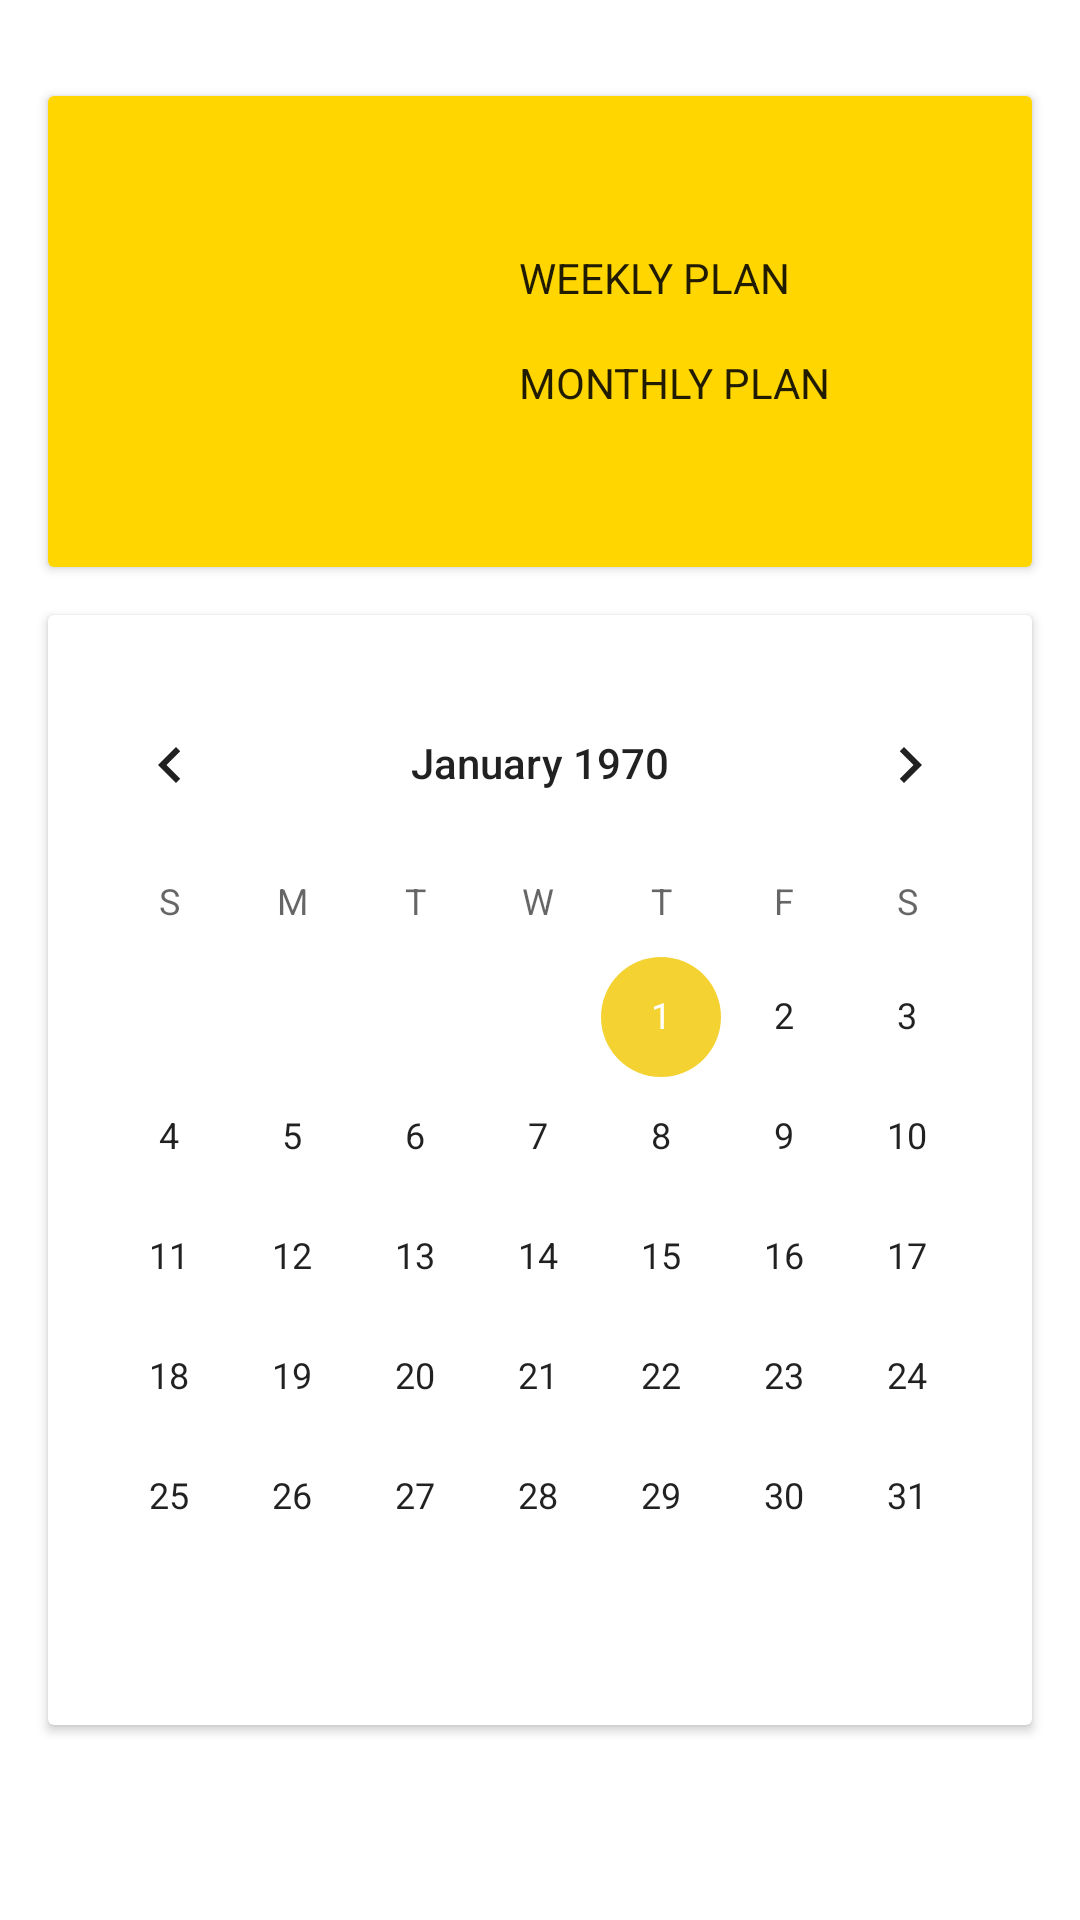

Android layout source for this screen:
<!-- AndroidManifest.xml: application theme AppTheme -->
<!-- res/layout/activity_calender_view.xml -->
<?xml version="1.0" encoding="utf-8"?>
<androidx.constraintlayout.widget.ConstraintLayout xmlns:android="http://schemas.android.com/apk/res/android"
    xmlns:app="http://schemas.android.com/apk/res-auto"
    xmlns:tools="http://schemas.android.com/tools"
    android:layout_width="match_parent"
    android:layout_height="match_parent">

    <androidx.constraintlayout.widget.Guideline
        android:id="@+id/main_horizontal_guideline"
        android:layout_width="wrap_content"
        android:layout_height="wrap_content"
        android:orientation="horizontal"
        app:layout_constraintGuide_percent="0.05" />

    <androidx.constraintlayout.widget.Guideline
        android:id="@+id/main_horizontal_end_guideline"
        android:layout_width="wrap_content"
        android:layout_height="wrap_content"
        android:orientation="horizontal"
        app:layout_constraintGuide_end="?attr/actionBarSize" />

    <androidx.cardview.widget.CardView
        android:id="@+id/main_profile_card_view"
        android:layout_width="match_parent"
        android:layout_height="wrap_content"
        app:layout_constraintStart_toStartOf="parent"
        app:layout_constraintEnd_toEndOf="parent"
        app:layout_constraintTop_toBottomOf="@id/main_horizontal_guideline"
        android:layout_marginStart="16dp"
        android:layout_marginEnd="16dp"
        android:layout_marginBottom="16dp"
        android:elevation="4dp">

        <androidx.constraintlayout.widget.ConstraintLayout
            android:layout_width="match_parent"
            android:layout_height="wrap_content"
            android:background="#FFD600">

            <ImageView
                android:id="@+id/main_user_picture"
                android:layout_width="125dp"
                android:layout_height="125dp"
                android:layout_marginTop="16dp"
                android:layout_marginBottom="16dp"
                android:layout_marginStart="16dp"
                android:background="#FFD600"
                app:layout_constraintStart_toStartOf="parent"
                app:layout_constraintTop_toTopOf="parent"
                app:layout_constraintBottom_toBottomOf="parent"/>

            <TextView
                android:id="@+id/main_email_text"
                android:layout_width="wrap_content"
                android:layout_height="wrap_content"
                android:layout_marginTop="16dp"
                android:layout_marginBottom="16dp"
                android:layout_marginStart="16dp"
                android:background="#FFD600"
                android:maxEms="12"
                android:textAppearance="@style/TextAppearance.AppCompat.Body1"
                android:textStyle="bold"
                app:layout_constraintStart_toEndOf="@id/main_user_picture"
                app:layout_constraintTop_toTopOf="parent"
                tools:text="userlongemailaddress@mail.com" />

            <TextView
                android:id="@+id/main_weekly_plan_text"
                android:layout_width="wrap_content"
                android:layout_height="wrap_content"
                android:layout_marginTop="16dp"
                android:layout_marginBottom="16dp"
                android:layout_marginStart="16dp"
                android:background="#FFD600"
                android:text="Weekly Plan"
                android:textAllCaps="true"
                android:textAppearance="@style/TextAppearance.AppCompat.Body2"
                app:layout_constraintStart_toEndOf="@id/main_user_picture"
                app:layout_constraintTop_toBottomOf="@id/main_email_text" />

            <TextView
                android:id="@+id/main_monthly_plan_text"
                android:layout_width="wrap_content"
                android:layout_height="wrap_content"
                android:layout_marginTop="16dp"
                android:layout_marginBottom="16dp"
                android:background="#FFD600"
                android:text="Monthly Plan"
                android:textAllCaps="true"
                android:textAppearance="@style/TextAppearance.AppCompat.Body2"
                app:layout_constraintStart_toStartOf="@id/main_weekly_plan_text"
                app:layout_constraintTop_toBottomOf="@id/main_weekly_plan_text"/>

        </androidx.constraintlayout.widget.ConstraintLayout>

    </androidx.cardview.widget.CardView>

    <androidx.cardview.widget.CardView
        android:id="@+id/main_calendar_card_view"
        android:layout_width="match_parent"
        android:layout_height="wrap_content"
        app:layout_constraintStart_toStartOf="parent"
        app:layout_constraintEnd_toEndOf="parent"
        app:layout_constraintTop_toBottomOf="@id/main_profile_card_view"
        android:layout_marginTop="16dp"
        android:layout_marginStart="16dp"
        android:layout_marginEnd="16dp"
        android:elevation="8dp">

        <androidx.constraintlayout.widget.ConstraintLayout
            android:layout_width="match_parent"
            android:layout_height="wrap_content">

            <CalendarView
                android:id="@+id/calendar_view"
                android:layout_width="wrap_content"
                android:layout_height="wrap_content"
                android:layout_margin="16dp"
                app:layout_constraintStart_toStartOf="parent"
                app:layout_constraintEnd_toEndOf="parent"
                app:layout_constraintTop_toTopOf="parent"
                app:layout_constraintBottom_toBottomOf="parent"
                />

        </androidx.constraintlayout.widget.ConstraintLayout>

    </androidx.cardview.widget.CardView>

</androidx.constraintlayout.widget.ConstraintLayout>
<!-- resources referenced by this layout -->
<resources>
  <style name="AppTheme" parent="Theme.MaterialComponents.Light.NoActionBar">
          <item name="colorPrimary">@color/colorPrimary</item>
          <item name="colorPrimaryDark">@color/colorPrimaryDark</item>
          <item name="colorAccent">@color/colorAccent</item>
          <item name="fontFamily">@font/nunito</item>
          <item name="android:navigationBarColor">@android:color/black</item>
      </style>
  <color name="colorPrimary">#2D9CDB</color>
  <color name="colorPrimaryDark">@color/colorPrimary</color>
  <color name="colorAccent">#F3D231</color>
</resources>
